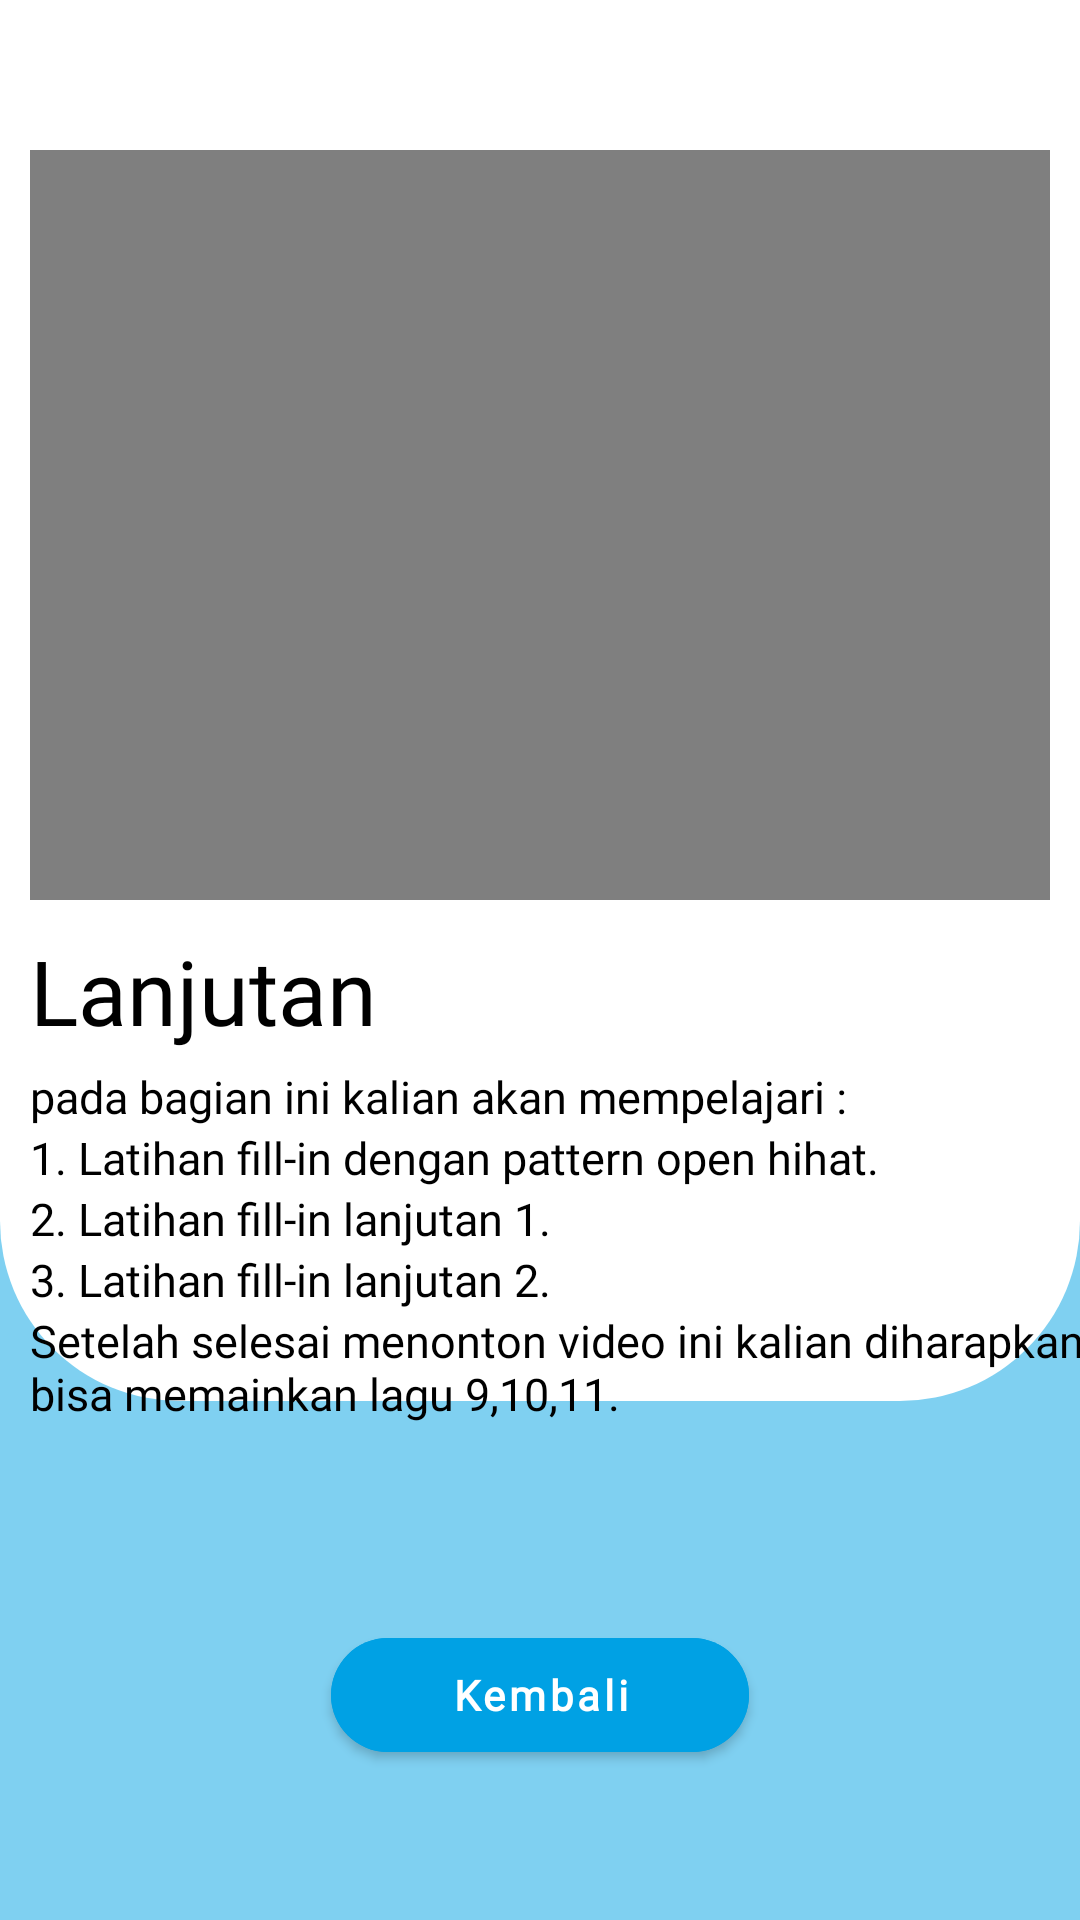

Reconstruct the res/layout file that produces this screen, plus the resources it refers to.
<!-- AndroidManifest.xml: application theme Theme.AplikasiDrum -->
<!-- res/layout/activity_latihanenam.xml -->
<?xml version="1.0" encoding="utf-8"?>
<androidx.constraintlayout.widget.ConstraintLayout
    xmlns:android="http://schemas.android.com/apk/res/android"
    xmlns:app="http://schemas.android.com/apk/res-auto"
    xmlns:tools="http://schemas.android.com/tools"
    android:layout_width="match_parent"
    android:layout_height="match_parent"
    android:background="@color/background_color_50"
    tools:context=".LatihansatuActivity">

    <androidx.viewpager2.widget.ViewPager2
        android:id="@+id/onboardingViewPager"
        android:layout_width="match_parent"
        android:layout_height="0dp"
        android:background="@drawable/view_pager_background"
        app:layout_constraintBottom_toTopOf="@id/viewCenterOfNext"
        app:layout_constraintTop_toTopOf="parent"
        app:layout_constraintVertical_bias="0.0"
        tools:layout_editor_absoluteX="-45dp">

    </androidx.viewpager2.widget.ViewPager2>

    <View
        android:id="@+id/viewCenterOfNext"
        android:layout_width="1dp"
        android:layout_height="1dp"
        app:layout_constraintBottom_toBottomOf="@id/imageNext"
        app:layout_constraintEnd_toEndOf="@id/imageNext"
        app:layout_constraintStart_toStartOf="@id/imageNext"
        app:layout_constraintTop_toTopOf="@id/imageNext"/>

    <ImageView
        android:id="@+id/imageNext"
        android:layout_width="45dp"
        android:layout_height="45dp"
        android:layout_marginBottom="50dp"
        android:contentDescription="@string/app_name"
        app:layout_constraintBottom_toTopOf="@id/btnKembali"
        app:layout_constraintEnd_toEndOf="parent"
        app:layout_constraintStart_toStartOf="parent"
        />

    <com.google.android.material.button.MaterialButton
        android:id="@+id/btnKembali"
        android:layout_width="wrap_content"
        android:layout_height="50dp"
        android:layout_marginBottom="50dp"
        android:backgroundTint="@color/biru"
        android:fontFamily="@font/nunito_sans_bold"
        android:paddingStart="40dp"
        android:paddingEnd="40dp"
        android:text="@string/kembali"
        android:textAllCaps="false"
        android:textColor="@color/white"
        android:textSize="14sp"
        android:textStyle="bold"
        app:cornerRadius="20dp"
        app:layout_constraintBottom_toBottomOf="parent"
        app:layout_constraintEnd_toEndOf="parent"
        app:layout_constraintStart_toStartOf="parent" />

    <VideoView
        android:id="@+id/videoView"
        android:layout_width="match_parent"
        android:layout_height="250dp"
        tools:layout_editor_absoluteY="100dp"
        android:layout_marginTop="50dp"
        android:layout_marginLeft="10dp"
        android:layout_marginRight="10dp"
        app:layout_constraintStart_toStartOf="parent"
        app:layout_constraintTop_toTopOf="parent"/>

    <TextView
        android:id="@+id/judul"
        android:layout_width="wrap_content"
        android:layout_height="wrap_content"
        android:layout_marginStart="10dp"
        android:layout_marginTop="10dp"
        android:fontFamily="@font/nunito_sans_bold"
        android:text="Lanjutan"
        android:textColor="@color/black"
        android:textSize="30sp"
        app:layout_constraintStart_toStartOf="parent"
        app:layout_constraintTop_toBottomOf="@id/videoView" />

    <TextView
        android:id="@+id/pembuka"
        android:layout_width="wrap_content"
        android:layout_height="wrap_content"
        android:layout_marginStart="10dp"
        android:layout_marginTop="5dp"
        android:fontFamily="@font/nunito_sans_light"
        android:text="pada bagian ini kalian akan mempelajari :"
        android:textColor="@color/black"
        android:textSize="15sp"
        app:layout_constraintStart_toStartOf="parent"
        app:layout_constraintTop_toBottomOf="@id/judul" />

    <TextView
        android:id="@+id/materisatu"
        android:layout_width="wrap_content"
        android:layout_height="wrap_content"
        android:layout_marginStart="10dp"
        android:fontFamily="@font/nunito_sans_light"
        android:text="1. Latihan fill-in dengan pattern open hihat."
        android:textColor="@color/black"
        android:textSize="15sp"
        app:layout_constraintStart_toStartOf="parent"
        app:layout_constraintTop_toBottomOf="@id/pembuka" />

    <TextView
        android:id="@+id/materidua"
        android:layout_width="wrap_content"
        android:layout_height="wrap_content"
        android:layout_marginStart="10dp"
        android:fontFamily="@font/nunito_sans_light"
        android:text="2. Latihan fill-in lanjutan 1."
        android:textColor="@color/black"
        android:textSize="15sp"
        app:layout_constraintStart_toStartOf="parent"
        app:layout_constraintTop_toBottomOf="@id/materisatu" />
    <TextView
        android:id="@+id/materitiga"
        android:layout_width="wrap_content"
        android:layout_height="wrap_content"
        android:layout_marginStart="10dp"
        android:fontFamily="@font/nunito_sans_light"
        android:text="3. Latihan fill-in lanjutan 2."
        android:textColor="@color/black"
        android:textSize="15sp"
        app:layout_constraintStart_toStartOf="parent"
        app:layout_constraintTop_toBottomOf="@id/materidua" />
    <TextView
        android:id="@+id/penutup"
        android:layout_width="wrap_content"
        android:layout_height="wrap_content"
        android:layout_marginStart="10dp"
        android:fontFamily="@font/nunito_sans_light"
        android:text="Setelah selesai menonton video ini kalian diharapkan bisa memainkan lagu 9,10,11."
        android:textColor="@color/black"
        android:textSize="15sp"
        app:layout_constraintStart_toStartOf="parent"
        app:layout_constraintTop_toBottomOf="@id/materitiga" />

</androidx.constraintlayout.widget.ConstraintLayout>
<!-- resources referenced by this layout -->
<resources>
  <color name="background_color_50">#8000A1E4</color>
  <color name="biru">#00a1e4</color>
  <color name="black">#FF000000</color>
  <color name="white">#ffffffff</color>
  <!-- drawable view_pager_background (drawable) -->
  <?xml version="1.0" encoding="utf-8"?>
  <shape xmlns:android="http://schemas.android.com/apk/res/android"
      android:shape="rectangle">
      <solid android:color="@color/white" />
      <corners
          android:bottomLeftRadius="60dp"
          android:bottomRightRadius="60dp"/>
  
  </shape>
  <string name="app_name">Aplikasi Drum</string>
  <string name="kembali">Kembali</string>
  <style name="Theme.AplikasiDrum" parent="Theme.MaterialComponents.DayNight.NoActionBar">
          
          <item name="colorPrimary">@color/biru</item>
          <item name="colorPrimaryVariant">@color/purple_700</item>
          <item name="colorOnPrimary">@color/white</item>
          
          <item name="colorSecondary">@color/teal_200</item>
          <item name="colorSecondaryVariant">@color/teal_700</item>
          <item name="colorOnSecondary">@color/black</item>
          
          <item name="android:statusBarColor">@color/biru</item>
          
      </style>
  <color name="purple_700">#FF3700B3</color>
  <color name="teal_200">#FF03DAC5</color>
  <color name="teal_700">#FF018786</color>
</resources>
